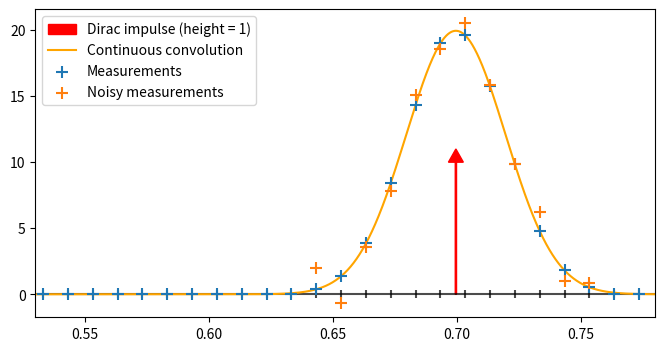

The matplotlib source for this figure: (Note: this script raises an exception after producing the figure.)
import numpy as np
import matplotlib.pyplot as plt

save_pdf = True
figures_path = "/home/<user>/PycharmProjects/decouple-composite/figures"

kernel_std = 0.02  # Gaussian kernel std
Nmeas = 100
srf = 8

snrdb_meas = 10

if __name__=="__main__":
    Ngrid = srf * Nmeas
    # Continuous-time convolution and evaluate on the coarse grid
    # define the grid-based Gaussian kernels that I will need
    kernel_std_int = np.floor(kernel_std * Ngrid).astype(int)
    kernel_width = 3 * 2 * kernel_std_int + 1  # Length of the Gaussian kernel
    kernel_measurement = np.exp(
        -0.5 * ((np.arange(kernel_width) - (kernel_width - 1) / 2) ** 2) / ((kernel_std * Ngrid) ** 2))
    norm_meas = (np.sqrt(2 * np.pi) * kernel_std)
    kernel_measurement /= norm_meas

    X = np.arange(10_000)/9_999
    pos = (70*8-1)/(Ngrid-1)
    continuous_conv = np.exp(-0.5 * ((X - pos) ** 2) / ((kernel_std)** 2)) / (norm_meas)

    img = np.zeros((Ngrid,))
    img[70*8-1] = 1.
    conv_fg = np.convolve(np.pad(img, (kernel_width//2, kernel_width//2), mode='wrap'),
                          kernel_measurement, mode='valid')
    meas_fg = conv_fg[2::srf]

    #todo : add noise
    supp_size = (meas_fg != 0).sum()
    sigma_noise = np.linalg.norm(meas_fg)/supp_size * 10**(-snrdb_meas / 20)
    noise_meas = np.random.normal(0, sigma_noise, meas_fg.shape)
    limited_noise = np.zeros(Nmeas)
    limited_noise[meas_fg != 0] = noise_meas[meas_fg != 0]

    plt.figure(figsize=(8, 4))
    # plt.stem(np.arange(100)/99, img, label="Dirac impulse")
    plt.scatter(np.arange(Ngrid)[2::srf]/(Ngrid-1), np.zeros(100), marker='|', color='k', alpha=.7)
    plt.hlines(0, 0, 1, linestyles='-', color='k', alpha=.7)
    plt.arrow(pos, 0, 0, 10, color='r', width=0.0005,
              head_width=0.006, head_length=1., label="Dirac impulse (height = 1)")
    plt.plot(X, continuous_conv, color='orange', label="Continuous convolution")
    plt.scatter(np.arange(Ngrid)[2::8]/(Ngrid-1), meas_fg, label="Measurements", marker='+', s=70, zorder=10)
    plt.scatter((np.arange(Ngrid)[2::8]/(Ngrid-1))[meas_fg != 0], (meas_fg + limited_noise)[meas_fg != 0], label="Noisy measurements", marker='+', s=70, zorder=10)
    plt.legend()
    plt.xlim([0.53, 0.78])
    if save_pdf:
        plt.savefig(f"{figures_path}/measurement_figure.pdf")
    plt.show()

